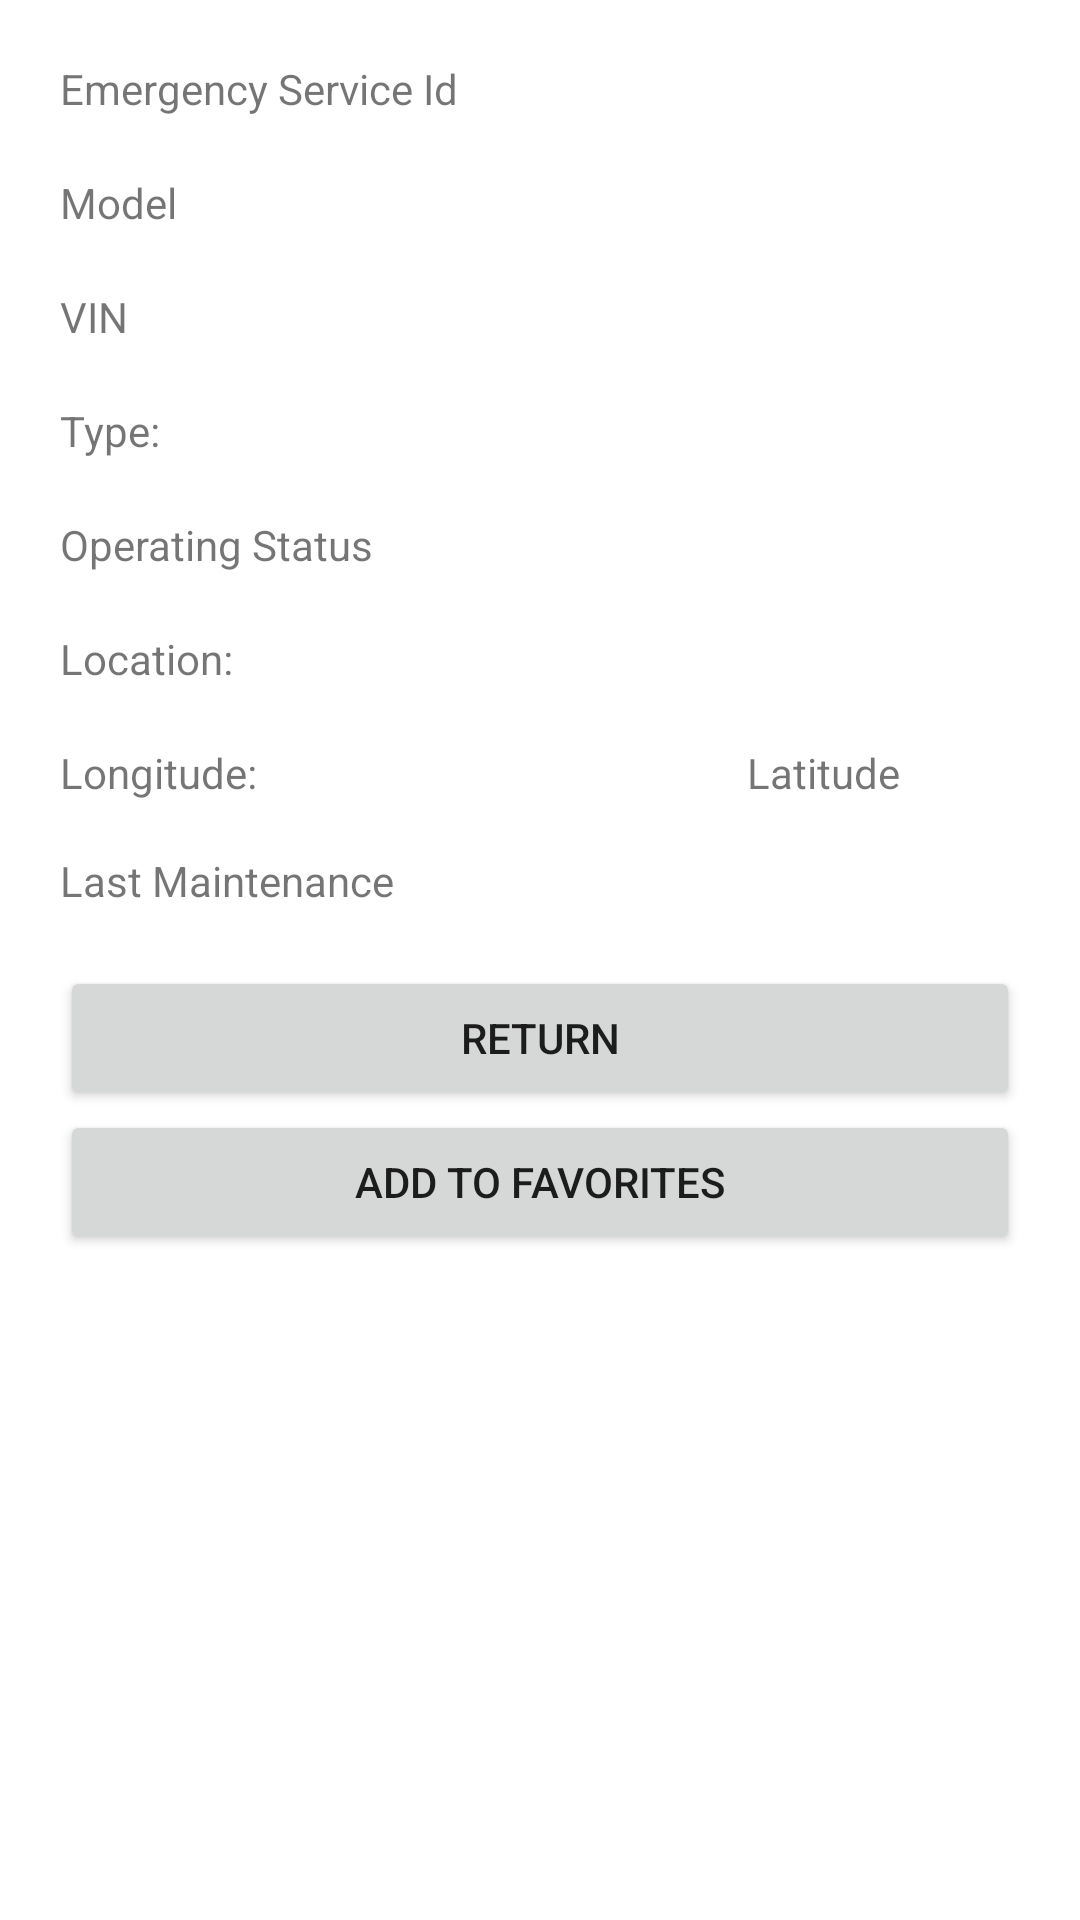

Reconstruct the res/layout file that produces this screen, plus the resources it refers to.
<!-- AndroidManifest.xml: application theme Theme.ERMAndroidApp -->
<!-- res/layout/activity_emgvehicle_details_view.xml -->
<?xml version="1.0" encoding="utf-8"?>
<androidx.constraintlayout.widget.ConstraintLayout xmlns:android="http://schemas.android.com/apk/res/android"
    xmlns:app="http://schemas.android.com/apk/res-auto"
    xmlns:tools="http://schemas.android.com/tools"
    android:layout_width="match_parent"
    android:layout_height="match_parent"
    tools:context=".view.EmgVehicleDetailsView">

    <LinearLayout
        android:layout_width="0dp"
        android:layout_height="0dp"
        android:layout_marginStart="20dp"
        android:layout_marginTop="20dp"
        android:layout_marginEnd="20dp"
        android:layout_marginBottom="20dp"
        android:orientation="vertical"
        app:layout_constraintBottom_toBottomOf="parent"
        app:layout_constraintEnd_toEndOf="parent"
        app:layout_constraintStart_toStartOf="parent"
        app:layout_constraintTop_toTopOf="parent">

        <TextView
            android:id="@+id/textView1"
            android:layout_width="match_parent"
            android:layout_height="wrap_content"
            android:text="@string/addEmgVehicleEmgServiceId" />

        <TextView
            android:id="@+id/emgVehicleEmgServiceId"
            android:layout_width="match_parent"
            android:layout_height="wrap_content"
            android:ems="10"
             />

        <TextView
            android:id="@+id/textView4"
            android:layout_width="match_parent"
            android:layout_height="wrap_content"
            android:text="@string/addEmgVehicleModel" />

        <TextView
            android:id="@+id/emgVehicleModel"
            android:layout_width="match_parent"
            android:layout_height="wrap_content"
            android:ems="10" />

        <TextView
            android:id="@+id/textView5"
            android:layout_width="match_parent"
            android:layout_height="wrap_content"
            android:text="@string/addEmgVehicleVin" />

        <TextView
            android:id="@+id/emgVehicleVin"
            android:layout_width="match_parent"
            android:layout_height="wrap_content"
            android:ems="10" />

        <TextView
            android:id="@+id/textView7"
            android:layout_width="match_parent"
            android:layout_height="wrap_content"
            android:text="@string/addEmgVehicleType" />

        <TextView
            android:id="@+id/emgVehicleType"
            android:layout_width="match_parent"
            android:layout_height="wrap_content"
            android:ems="10" />

        <TextView
            android:id="@+id/textView6"
            android:layout_width="match_parent"
            android:layout_height="wrap_content"
            android:text="@string/addEmgVehicleOperStatus" />

        <TextView
            android:id="@+id/emgVehicleOperStatus"
            android:layout_width="match_parent"
            android:layout_height="wrap_content"
            android:ems="10" />

        <TextView
            android:id="@+id/textView"
            android:layout_width="match_parent"
            android:layout_height="wrap_content"
            android:text="@string/addEmgVehicleLocation" />

        <TextView
            android:id="@+id/emgVehicleLocation"
            android:layout_width="match_parent"
            android:layout_height="wrap_content"
            android:ems="10" />


        <LinearLayout
            android:layout_width="match_parent"
            android:layout_height="36dp"
            android:orientation="horizontal">

            <TextView
                android:id="@+id/textView3"
                android:layout_width="wrap_content"
                android:layout_height="match_parent"
                android:text="@string/addEmgVehicleLon" />

            <TextView
                android:id="@+id/emgVehicleLon"
                android:layout_width="wrap_content"
                android:layout_height="match_parent"
                android:ems="10"
                tools:layout_editor_absoluteX="1dp"
                tools:layout_editor_absoluteY="275dp" />

            <TextView
                android:id="@+id/textView2"
                android:layout_width="wrap_content"
                android:layout_height="match_parent"
                android:text="@string/addEmgVehicleLat" />

            <TextView
                android:id="@+id/emgVehicleLat"
                android:layout_width="wrap_content"
                android:layout_height="match_parent"
                android:ems="10"
                tools:layout_editor_absoluteX="1dp"
                tools:layout_editor_absoluteY="275dp" />


        </LinearLayout>


        <TextView
            android:id="@+id/textView8"
            android:layout_width="match_parent"
            android:layout_height="wrap_content"
            android:text="@string/addEmgVehicleLastMaintenance" />

        <TextView
            android:id="@+id/emgVehicleLastMaintenance"
            android:layout_width="match_parent"
            android:layout_height="wrap_content"
            android:ems="10" />

        <Button
            android:id="@+id/button"
            android:layout_width="match_parent"
            android:layout_height="wrap_content"
            android:onClick="returnNav"
            android:text="@string/backButton"
            app:layout_constraintBottom_toBottomOf="parent" />

        <Button
            android:id="@+id/button3"
            android:layout_width="match_parent"
            android:layout_height="wrap_content"
            android:onClick="addToFav"
            android:text="@string/addToFav"
            app:layout_constraintBottom_toBottomOf="parent" />

    </LinearLayout>
</androidx.constraintlayout.widget.ConstraintLayout>
<!-- resources referenced by this layout -->
<resources>
  <string name="addEmgVehicleEmgServiceId">Emergency Service Id</string>
  <string name="addEmgVehicleLastMaintenance">Last Maintenance</string>
  <string name="addEmgVehicleLat">Latitude</string>
  <string name="addEmgVehicleLocation">Location:</string>
  <string name="addEmgVehicleLon">Longitude:</string>
  <string name="addEmgVehicleModel">Model</string>
  <string name="addEmgVehicleOperStatus">Operating Status</string>
  <string name="addEmgVehicleType">Type:</string>
  <string name="addEmgVehicleVin">VIN</string>
  <string name="addToFav">Add to Favorites</string>
  <string name="backButton">Return</string>
  <style name="Theme.ERMAndroidApp" parent="Theme.MaterialComponents.DayNight.DarkActionBar">
          
          <item name="colorPrimary">@color/purple_500</item>
          <item name="colorPrimaryVariant">@color/purple_700</item>
          <item name="colorOnPrimary">@color/white</item>
          
          <item name="colorSecondary">@color/teal_200</item>
          <item name="colorSecondaryVariant">@color/teal_700</item>
          <item name="colorOnSecondary">@color/black</item>
          
          <item name="android:statusBarColor">?attr/colorPrimaryVariant</item>
          
      </style>
  <!-- not gathered from this repository: default colours our renderer supplied (Android Studio template values) -->
  <color name="purple_500">#FF6200EE</color>
  <color name="purple_700">#FF3700B3</color>
  <color name="teal_200">#FF03DAC5</color>
  <color name="teal_700">#FF018786</color>
  <color name="black">#FF000000</color>
  <color name="white">#FFFFFFFF</color>
</resources>
